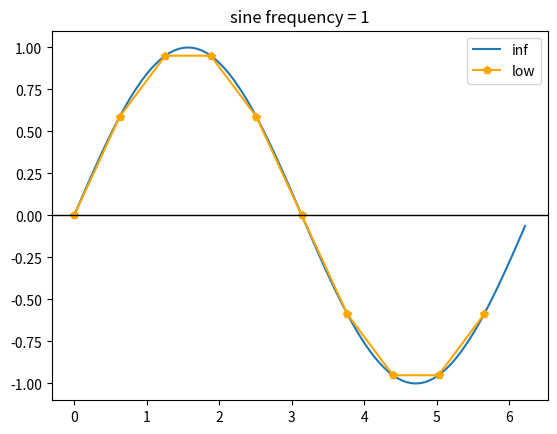

Generate this figure with matplotlib:
import numpy as np
import matplotlib.pyplot as plt

INFINIT_SAMPLE_RATE = 100 # infinity sample rate imitation (analog signal)
FINIT_SAMPLE_RATE = 10    # real (finit) sample rate

SIN_FREQ = 1 

t_ideal    = np.linspace(0, 2*np.pi, INFINIT_SAMPLE_RATE, endpoint=False)
t_sampled  = np.linspace(0, 2*np.pi, FINIT_SAMPLE_RATE, endpoint=False)

sin_ideal   =  np.sin(SIN_FREQ*t_ideal)
sin_sampled =  np.sin(SIN_FREQ*t_sampled)

plt.plot(t_ideal,sin_ideal,label="inf")
plt.plot(t_sampled,sin_sampled,'-p',label = "low", color= 'orange')
plt.axhline(0,color='black', linewidth=1)
plt.title(f'sine frequency = {SIN_FREQ}')
plt.legend()
plt.show()





